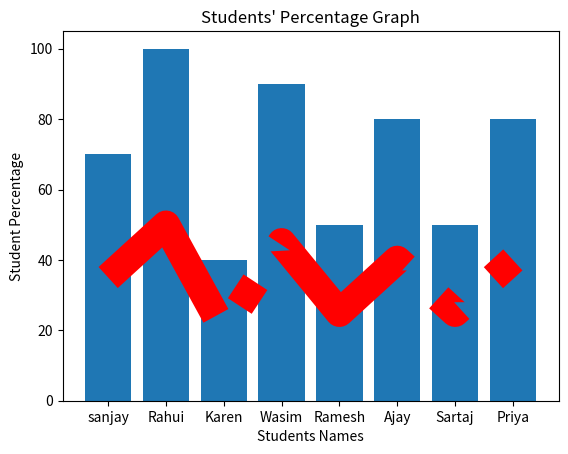

Write the Python code that produced this figure.
import matplotlib.pyplot as plt

students_names = ["sanjay","Rahui","Karen","Wasim","Ramesh","Ajay","Sartaj","Priya"]
student_marks = [35,50,20,45,25,40,25,40]

marks_perc = []
for x in student_marks:
    res = (x/50)*100
    marks_perc.append(res)
    
print(marks_perc)

def marks_line_chart():
    plt.plot(students_names,student_marks,mec = "r",ms = 9,linewidth = "20.5",color = "r",linestyle = "-.")
    plt.title("Students Marks Graph")
    plt.xlabel("Student Names")
    plt.ylabel("Student Marks")
    plt.show()
    
marks_line_chart()

def pencentage_bar_chart():
    plt.bar(students_names,marks_perc)
    plt.title("Students' Percentage Graph")
    plt.xlabel("Students Names")
    plt.ylabel("Student Percentage")
    plt.show()
    
pencentage_bar_chart()